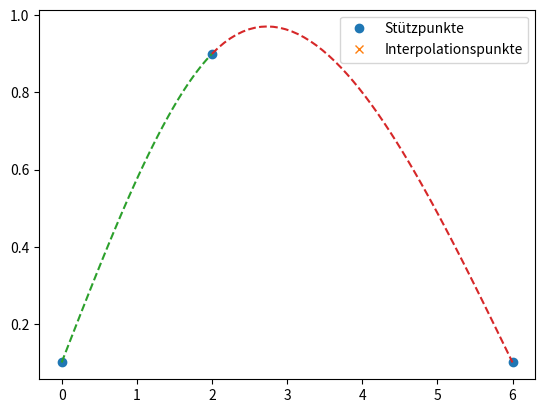

This chart was generated by the following Python code:
# aufgabe a

'''
Spline-Interpolationen haben folgende Vorteile:
- es gibt keine Knicke was in diesem Fall eher ein Nachteil wäre
- Polynom Interpolationen können an oszillieren, was für eine Fahrbahn eines Autos auch nachteilig wäre

'''

# aufgabe c
import numpy as np
import matplotlib.pyplot as plt

def spline_interpolation(x,y,xx):
    n = x.shape[0]-1
    
    # step 1
    a = np.copy(y[0:n])
    
    # step 2
    h = x[1:n+1] - x[0:n]
    
    # step 3
    c = np.zeros(n+1)
    
    # step 4
    if n >= 2:
        
        A = np.zeros((n-1,n-1))
        for i in range(n-1):
            A[i,i] = 2*(h[i]+h[i+1])
            
        for i in range(0,n-2):
            A[i,i+1] = h[i]
            A[i+1,i] = h[i]
            
        z = 3*((y[2:n+1]-y[1:n])/h[1:n] - (y[1:n]-y[0:n-1])/h[0:n-1])
        c[1:n] = np.linalg.solve(A,z).reshape((n-1))
        
    # step 5
    b = (y[1:n+1]-y[0:n])/h - h/3*(c[1:n+1]+2*c[0:n])
    
    # step 6
    d = (c[1:n+1]-c[0:n])/(3*h)
    
    # evaluate
    m = xx.shape[0]
    yy = np.zeros(m)
    for j in range(0,m):
        i = 0
        while xx[j] > x[i+1]:
            i = i+1
        t = xx[j] - x[i]
        yy[j] = a[i] + t*(b[i] + t*(c[i] + t*d[i]))
        
    # plot
    plt.plot(x,y,'o')
    plt.plot(xx,yy,'x')
    for i in range(0,n):
        x0 = x[i]
        x1 = x[i+1]
        t = np.linspace(0, x1-x0)
        plt.plot(x0+t, a[i] + t*(b[i] + t*(c[i] + t*d[i])), '--')
        
    plt.legend(['Stützpunkte', 'Interpolationspunkte'])
    plt.show()
    
    # print koefficients
    for i in range(n):
        print('S_', i, ':', ' a=', a[i], ' b=', b[i], ' c=', c[i], ' d=', d[i], sep='')
    
    return yy

x = np.array([0,2,6],dtype=float)
y = np.array([0.1,0.9,0.1],dtype=float)
xx = np.array([])

yy = spline_interpolation(x, y, xx)